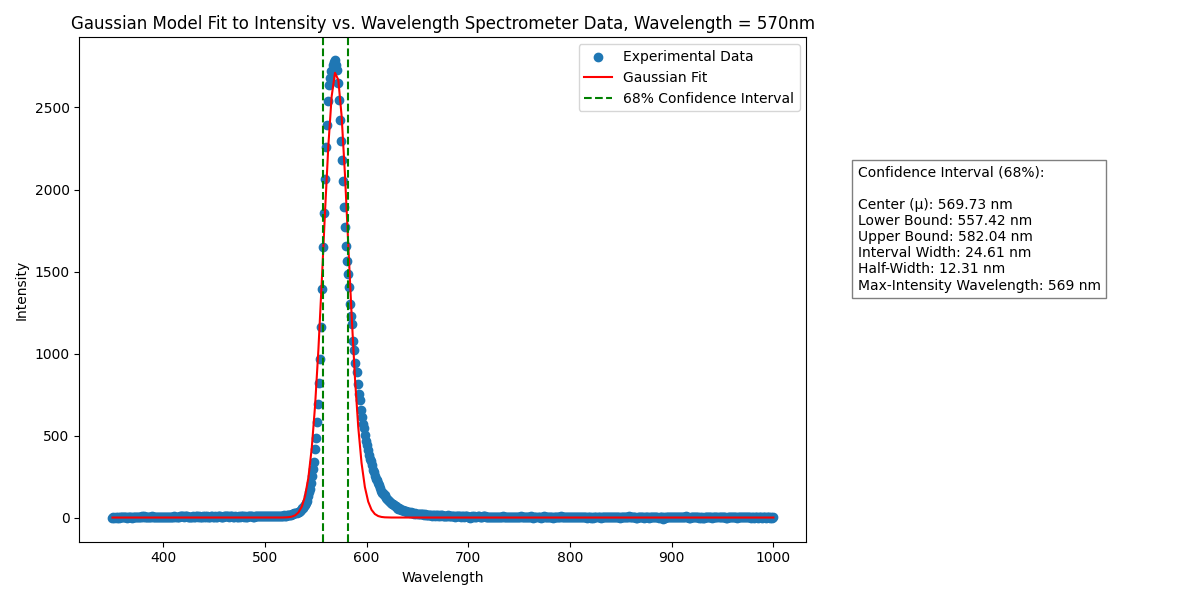

The file beside this chart, header and first rows:
USB2G57977_1:101, 
350, -0.64
351, 0.72
352, -0.36
353, 0.77
354, -0.49
355, 2.7
356, 0.05
357, 0.47
358, 2.82
359, 3.88
360, 4.59
361, 3.28
362, 3.46
363, 4.56
364, -0.05
365, 2.21
366, 1.52
367, 4.95
368, 4.37
369, -0.26
370, 2.25
371, 4.21
372, 3.48
373, 2.15
374, 2.19
375, 5
376, 4.03
377, 1.38
378, 4.79
379, 10.11
380, 5.46
381, 7.43
382, 0.56
383, 5.62
384, 2.21
385, 2.61
386, 1.84
387, 4.85
388, 2.69
389, 6.57
390, 4.78
391, 6.22
392, 4.81
393, 3.99
394, 2.09
395, 5.56
396, 4.47
397, 5
398, 1.54
399, 3.65
400, 4.23
401, 5.76
402, 4.52
403, 5.85
404, 5.07
405, 4.68
406, 4.29
407, 5.39
408, 3.1
409, 5.38
... 591 more rows
